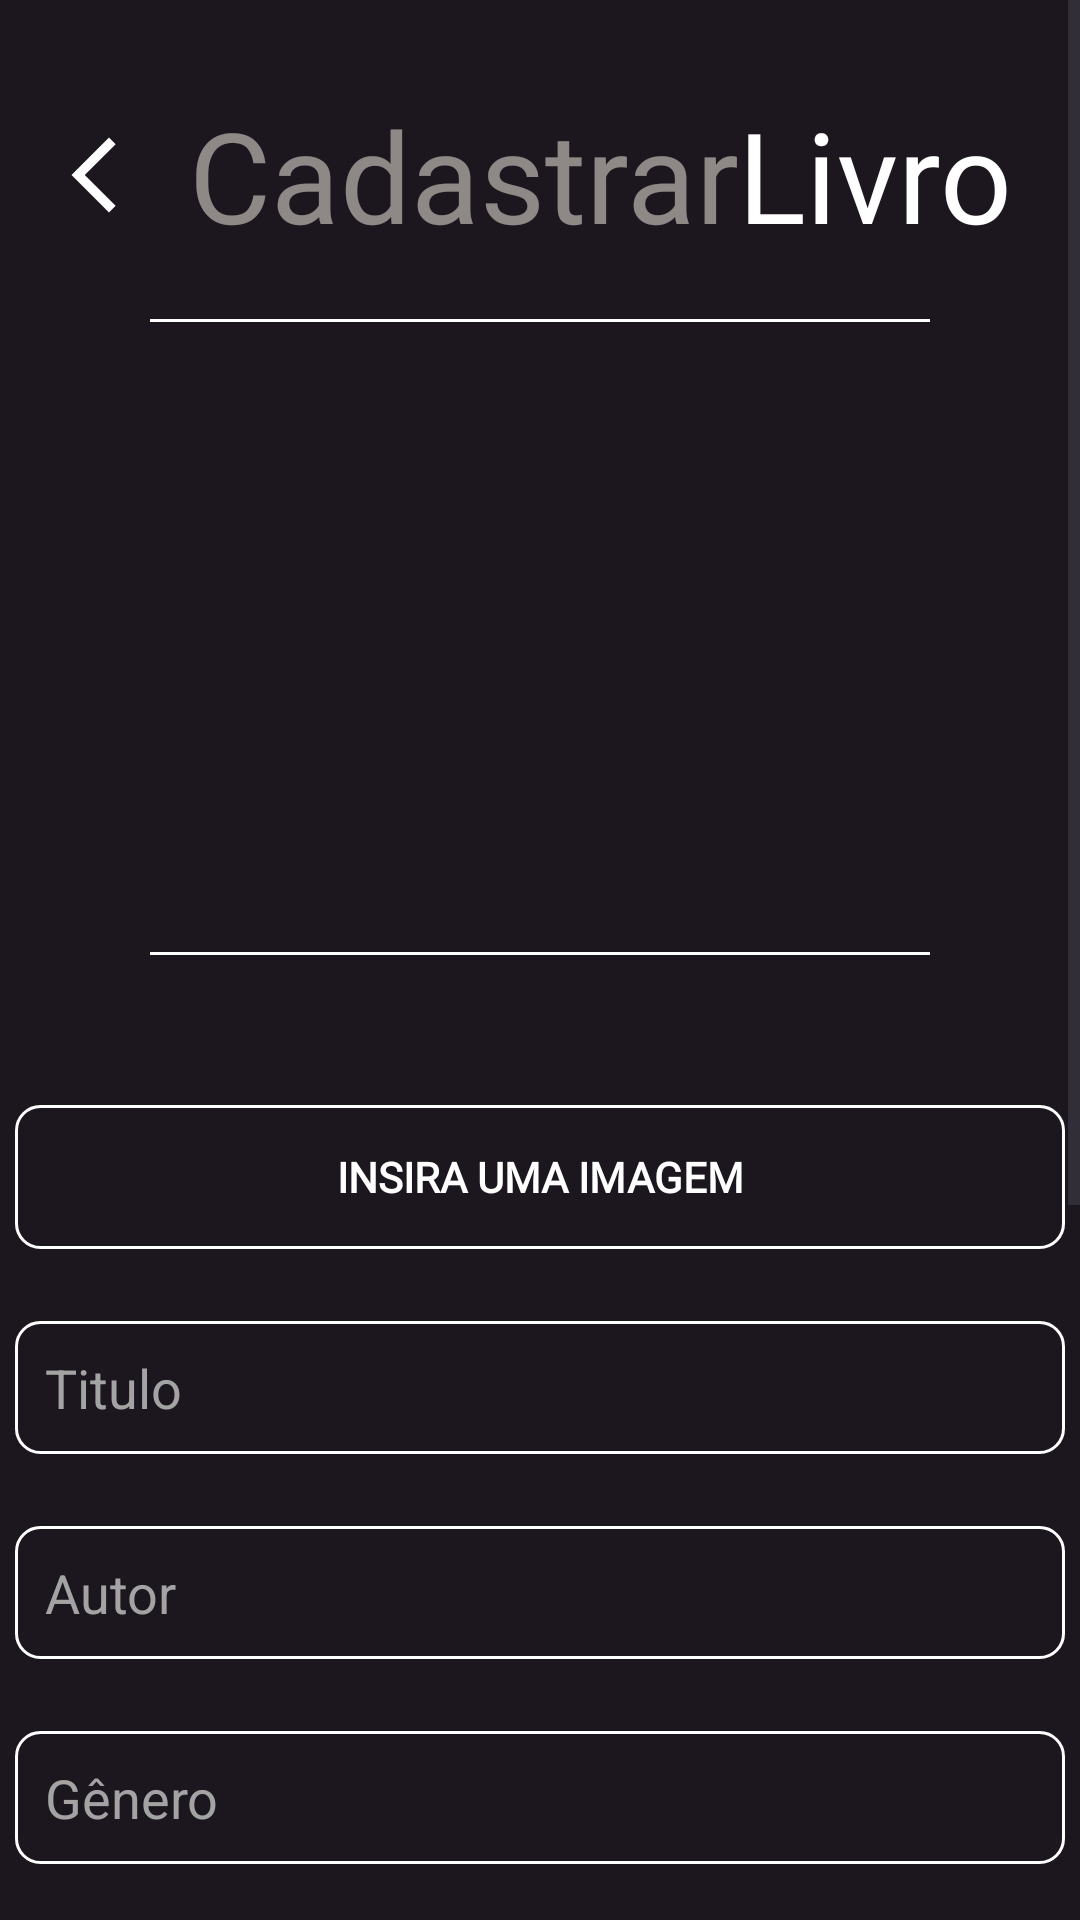

The Android layout XML behind this screen, and the referenced resources:
<!-- AndroidManifest.xml: application theme Theme.BookFlow -->
<!-- res/layout/activity_register_book.xml -->
<?xml version="1.0" encoding="utf-8"?>
<LinearLayout xmlns:android="http://schemas.android.com/apk/res/android"
    xmlns:app="http://schemas.android.com/apk/res-auto"
    xmlns:tools="http://schemas.android.com/tools"
    android:layout_width="match_parent"
    android:layout_height="match_parent"
    android:background="@color/colorGray_200"
    android:orientation="vertical"
    tools:context=".activities.SignUpActivity">

    <ScrollView
        android:layout_width="match_parent"
        android:layout_height="wrap_content"
        android:fillViewport="true"
        app:layout_constraintBottom_toBottomOf="parent"
        app:layout_constraintEnd_toEndOf="parent"
        app:layout_constraintHorizontal_bias="0.0"
        app:layout_constraintStart_toStartOf="parent"
        app:layout_constraintTop_toTopOf="parent"
        app:layout_constraintVertical_bias="0.5">

        <LinearLayout
            android:id="@+id/linearLayout4"
            android:layout_width="match_parent"
            android:layout_height="wrap_content"
            android:orientation="vertical"
            app:layout_constraintEnd_toEndOf="parent"
            app:layout_constraintStart_toStartOf="parent"
            app:layout_constraintTop_toTopOf="parent">

            <Space
                android:id="@+id/space"
                android:layout_width="match_parent"
                android:layout_height="30dp" />

            <LinearLayout
                android:layout_width="match_parent"
                android:layout_height="match_parent"
                android:layout_gravity="center"
                android:foregroundGravity="center"
                android:gravity="center"
                android:orientation="horizontal">

                <ImageButton
                    android:id="@+id/back_btn1"
                    android:layout_width="40dp"
                    android:layout_height="match_parent"
                    android:layout_weight="1"
                    android:background="#00FFFFFF"
                    android:textColor="#FFFFFF"
                    android:textColorHighlight="#FFFFFF"
                    android:textColorHint="#EDEDED"
                    android:textColorLink="#FFFFFF"
                    android:src="@drawable/baseline_arrow_back_ios_new_24"
                    tools:src="@drawable/baseline_arrow_back_ios_new_24"
                    app:iconGravity="start"
                    app:iconSize="35dp"
                    app:iconTint="#FFFFFF"
                    app:rippleColor="#FFFFFF" />

                <Button
                    android:id="@+id/back_btn2"
                    android:layout_width="wrap_content"
                    android:layout_height="wrap_content"
                    android:background="#00FFFFFF"
                    android:fontFamily="@font/rosarivo_regular"
                    android:lineSpacingExtra="-25sp"
                    android:padding="0dp"
                    android:text="Cadastrar"
                    android:textAllCaps="false"
                    android:textColor="@color/colorBlanchedalmond_100_Opaco"
                    android:textSize="42sp"
                    app:iconGravity="start"
                    app:iconSize="35dp"
                    app:iconTint="#FFFFFF" />

                <Button
                    android:id="@+id/back_btn3"
                    android:layout_width="wrap_content"
                    android:layout_height="match_parent"
                    android:layout_weight="1"
                    android:background="#00626262"
                    android:fontFamily="@font/rosarivo"
                    android:gravity="start|center_vertical"
                    android:padding="0dp"
                    android:text="Livro"
                    android:textAllCaps="false"
                    android:textColor="#FFFFFF"
                    android:textSize="42sp" />
            </LinearLayout>

            <View
                android:layout_width="match_parent"
                android:layout_height="1dp"
                android:layout_marginLeft="50dp"
                android:layout_marginTop="20dp"
                android:layout_marginRight="50dp"
                android:background="#FFFFFF" />

            <Space
                android:layout_width="match_parent"
                android:layout_height="30dp" />

            <ImageView
                android:id="@+id/cover_image"
                android:layout_width="150dp"
                android:layout_height="150dp"
                android:layout_gravity="center"
                android:foregroundGravity="center"
                android:scaleType="centerCrop"
                app:srcCompat="@drawable/default_cover_bg" />

            <Space
                android:layout_width="match_parent"
                android:layout_height="30dp" />

            <View
                android:layout_width="match_parent"
                android:layout_height="1dp"
                android:layout_marginLeft="50dp"
                android:layout_marginRight="50dp"
                android:layout_marginBottom="50dp"
                android:background="#FFFFFF" />

            <androidx.appcompat.widget.AppCompatButton
                android:id="@+id/insert_cover"
                android:layout_width="350dp"
                android:layout_height="wrap_content"
                android:layout_gravity="center"
                android:layout_marginBottom="24dp"
                android:background="@drawable/default_border"
                android:fontFamily="@font/rosarivo_regular"
                android:text="@string/text_image_regBook"
                android:textColor="#FFFFFF"
                android:textStyle="bold" />

            <AutoCompleteTextView
                android:id="@+id/title"
                android:layout_width="350dp"
                android:layout_height="wrap_content"
                android:layout_gravity="center"
                android:layout_marginBottom="24dp"
                android:background="@drawable/default_border"
                android:completionThreshold="1"
                android:ems="10"
                android:foregroundGravity="center"
                android:hint="@string/title"
                android:inputType="text|textEmailAddress"
                android:padding="10dp"
                android:shadowColor="#FFFFFF"
                android:textColor="#FFFFFF"
                android:textColorHighlight="#FFFFFF"
                android:textColorHint="#A3A3A3"
                android:textColorLink="#FFFFFF" />

            <EditText
                android:id="@+id/author"
                android:layout_width="350dp"
                android:layout_height="wrap_content"
                android:layout_gravity="center"
                android:layout_marginBottom="24dp"
                android:autoText="true"
                android:background="@drawable/default_border"
                android:ems="10"
                android:foregroundGravity="center"
                android:hint="@string/author"
                android:inputType="text|textEmailAddress"
                android:padding="10dp"
                android:shadowColor="#FFFFFF"
                android:textColor="#FFFFFF"
                android:textColorHighlight="#FFFFFF"
                android:textColorHint="#A3A3A3"
                android:textColorLink="#FFFFFF" />

            <EditText
                android:id="@+id/genre"
                android:layout_width="350dp"
                android:layout_height="wrap_content"
                android:layout_gravity="center"
                android:layout_marginBottom="24dp"
                android:autoText="true"
                android:background="@drawable/default_border"
                android:ems="10"
                android:foregroundGravity="center"
                android:hint="@string/gen"
                android:inputType="text|textEmailAddress"
                android:padding="10dp"
                android:shadowColor="#FFFFFF"
                android:textColor="#FFFFFF"
                android:textColorHighlight="#FFFFFF"
                android:textColorHint="#A3A3A3"
                android:textColorLink="#FFFFFF" />

            <EditText
                android:id="@+id/summary"
                android:layout_width="350dp"
                android:layout_height="120dp"
                android:layout_gravity="center"
                android:layout_marginBottom="24dp"
                android:background="@drawable/default_border"
                android:ems="10"
                android:gravity="start"
                android:hint="@string/resume"
                android:inputType="text|textEmailAddress"
                android:padding="10dp"
                android:shadowColor="#FFFFFF"
                android:textColor="#FFFFFF"
                android:textColorHighlight="#FFFFFF"
                android:textColorHint="#A3A3A3"
                android:textColorLink="#FFFFFF" />

            <EditText
                android:id="@+id/requirements"
                android:layout_width="350dp"
                android:layout_height="120dp"
                android:layout_gravity="center"
                android:layout_marginBottom="24dp"
                android:background="@drawable/default_border"
                android:ems="10"
                android:gravity="start"
                android:hint="@string/requirements"
                android:inputType="text|textEmailAddress"
                android:padding="10dp"
                android:shadowColor="#FFFFFF"
                android:textColor="#FFFFFF"
                android:textColorHighlight="#FFFFFF"
                android:textColorHint="#A3A3A3"
                android:textColorLink="#FFFFFF" />

            <Space
                android:layout_width="match_parent"
                android:layout_height="wrap_content" />

            <androidx.cardview.widget.CardView
                android:layout_width="350dp"
                android:layout_height="wrap_content"
                android:layout_gravity="center"
                app:cardCornerRadius="8dp"
                app:cardElevation="0dp">

                <androidx.appcompat.widget.AppCompatButton
                    android:id="@+id/register_book"
                    android:layout_width="match_parent"
                    android:layout_height="wrap_content"
                    android:layout_gravity="center"
                    android:background="#FFFFFF"
                    android:fontFamily="@font/open_sans_semibold"
                    android:text="@string/button_cad2"
                    android:textColor="#000000"
                    android:textStyle="bold" />
            </androidx.cardview.widget.CardView>

            <Space
                android:layout_width="match_parent"
                android:layout_height="38dp" />

        </LinearLayout>
    </ScrollView>

    <ImageView
        android:id="@+id/qr_code"
        android:layout_width="411dp"
        android:layout_height="0dp"
        android:background="#85000000"
        android:duration="1000"
        android:fromAlpha="0.0"
        android:padding="150dp"
        android:toAlpha="1.0"
        android:visibility="gone"
        app:layout_constraintBottom_toBottomOf="parent"
        app:layout_constraintEnd_toEndOf="parent"
        app:layout_constraintHorizontal_bias="0.5"
        app:layout_constraintStart_toStartOf="parent"
        app:layout_constraintTop_toTopOf="@+id/linearLayout4"
        app:srcCompat="@drawable/book" />

</LinearLayout>
<!-- resources referenced by this layout -->
<resources>
  <color name="colorBlanchedalmond_100_Opaco">#80FFFAF0</color>
  <color name="colorGray_200">#1c161e</color>
  <!-- drawable baseline_arrow_back_ios_new_24 (drawable) -->
  <vector android:height="30dp" android:tint="#FFFF"
      android:viewportHeight="24" android:viewportWidth="24"
      android:width="30dp" xmlns:android="http://schemas.android.com/apk/res/android">
      <path android:fillColor="@android:color/white" android:pathData="M17.77,3.77l-1.77,-1.77l-10,10l10,10l1.77,-1.77l-8.23,-8.23z"/>
  </vector>
  <!-- drawable default_border (drawable) -->
  <shape xmlns:android="http://schemas.android.com/apk/res/android"
      android:shape="rectangle">
      <solid android:color="#00ff" />
      <corners android:radius="8dp" />
      <stroke
          android:width="1dp"
          android:color="#ffff" />
  </shape>
  <string name="author">Autor</string>
  <string name="button_cad2">CADASTRAR</string>
  <string name="gen">Gênero</string>
  <string name="requirements">Condições para empréstimos</string>
  <string name="resume">Sinopse</string>
  <string name="text_image_regBook">INSIRA UMA IMAGEM</string>
  <string name="title">Titulo</string>
  <style name="Theme.BookFlow" parent="Base.Theme.BookFlow" />
  <style name="Base.Theme.BookFlow" parent="Theme.Material3.DayNight.NoActionBar">
          
          
      </style>
</resources>
